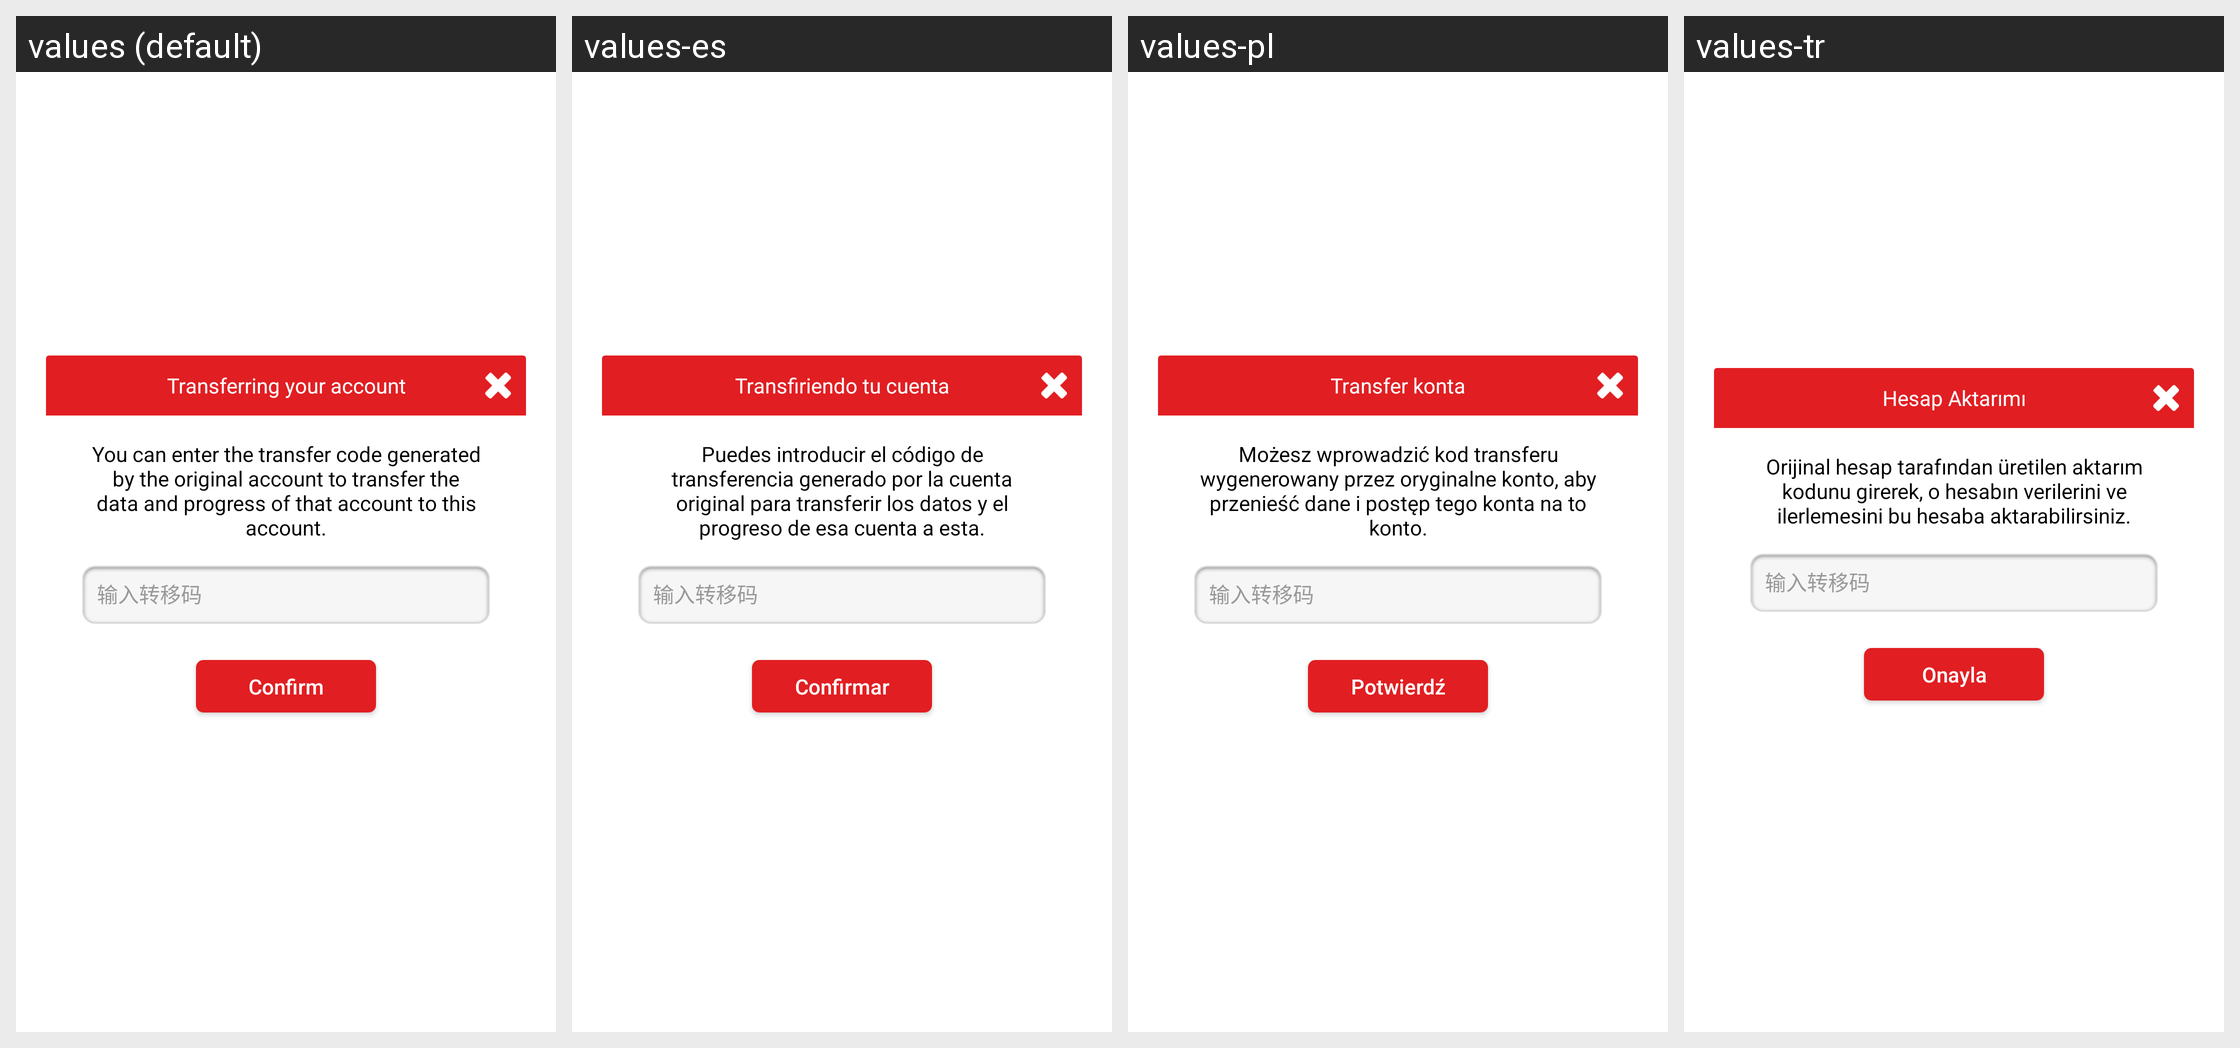

Translations of the strings shown on this Android screen, per locale in the grid:
Android screen res/layout/n_sdk_dialog_transfer_account.xml rendered under 4 locales, left to right: values (default), values-es, values-pl, values-tr. Device: Nexus 5 (rendered at 1080×1920; each locale shown at half size, 540×960, under a caption strip naming it); theme Theme.MaterialComponents.DayNight.NoActionBar.
Other locales in the repository, not shown: values-af, values-am, values-ar, values-as, values-az, values-az-rAZ, values-be, values-be-rBY, values-bg, values-bn, values-bn-rBD, values-bn-rIN, values-bo, values-bs, values-ca, values-cs, values-da, values-de, values-el, values-en, values-en-rAU, values-en-rCA, values-en-rGB, values-en-rXC, values-en-rZG, values-es-rES, values-es-rMX, values-es-rUS, values-et, values-et-rEE, values-eu, values-eu-rES, values-fa, values-fi, values-fil-rPH, values-fr, values-fr-rCA, values-ga, values-gl, values-gl-rES, values-gu, values-gu-rIN, values-hi, values-hi-rIN, values-hr, values-hu, values-hy, values-hy-rAM, values-in, values-is, values-is-rIS, values-it, values-iw, values-ja, values-ka, values-ka-rGE, values-kk, values-kk-rKZ, values-km, values-km-rKH, values-kn, values-kn-rIN, values-ko, values-ko-rKR, values-ky, values-ky-rKG, values-lo, values-lo-rLA, values-lt, values-lv, values-mg, values-mk, values-mk-rMK, values-ml, values-ml-rIN, values-mn, values-mn-rMN, values-mr, values-mr-rIN, values-ms, values-ms-rMY, values-my, values-my-rMM, values-my-rZG, values-nb, values-ne, values-ne-rNP, values-nl, values-or, values-pa, values-pa-rIN, values-pl-rSP, values-pt, values-pt-rBR, values-pt-rPT, values-ro, values-ru, values-si, values-si-rLK, values-sk, values-sl, values-sq, values-sq-rAL, values-sr, values-sv, values-sw, values-ta, values-ta-rIN, values-te, values-te-rIN, values-tg, values-th, values-th-rTH, values-tk, values-tl, values-uk, values-ur, values-ur-rPK, values-uz, values-uz-rUZ, values-vi, values-vi-rVN, values-xh, values-zh, values-zh-rCN, values-zh-rHK, values-zh-rTW, values-zu.
Strings drawn on this screen, with the default value and each locale's value (text and hints the layout hard-codes, and strings that could not be matched under every locale, appear in the picture but are not listed):

n_sdk_sure_transfer
  values: Confirm
  values-es: Confirmar
  values-pl: Potwierdź
  values-tr: Onayla

n_sdk_transfer_account
  values: Transferring your account
  values-es: Transfiriendo tu cuenta
  values-pl: Transfer konta
  values-tr: Hesap Aktarımı

n_sdk_transfer_account_content_1
  values: You can enter the transfer code generated by the original account to transfer the data and progress of that account to this account.
  values-es: Puedes introducir el código de transferencia generado por la cuenta original para transferir los datos y el progreso de esa cuenta a esta.
  values-pl: Możesz wprowadzić kod transferu wygenerowany przez oryginalne konto, aby przenieść dane i postęp tego konta na to konto.
  values-tr: Orijinal hesap tarafından üretilen aktarım kodunu girerek, o hesabın verilerini ve ilerlemesini bu hesaba aktarabilirsiniz.
